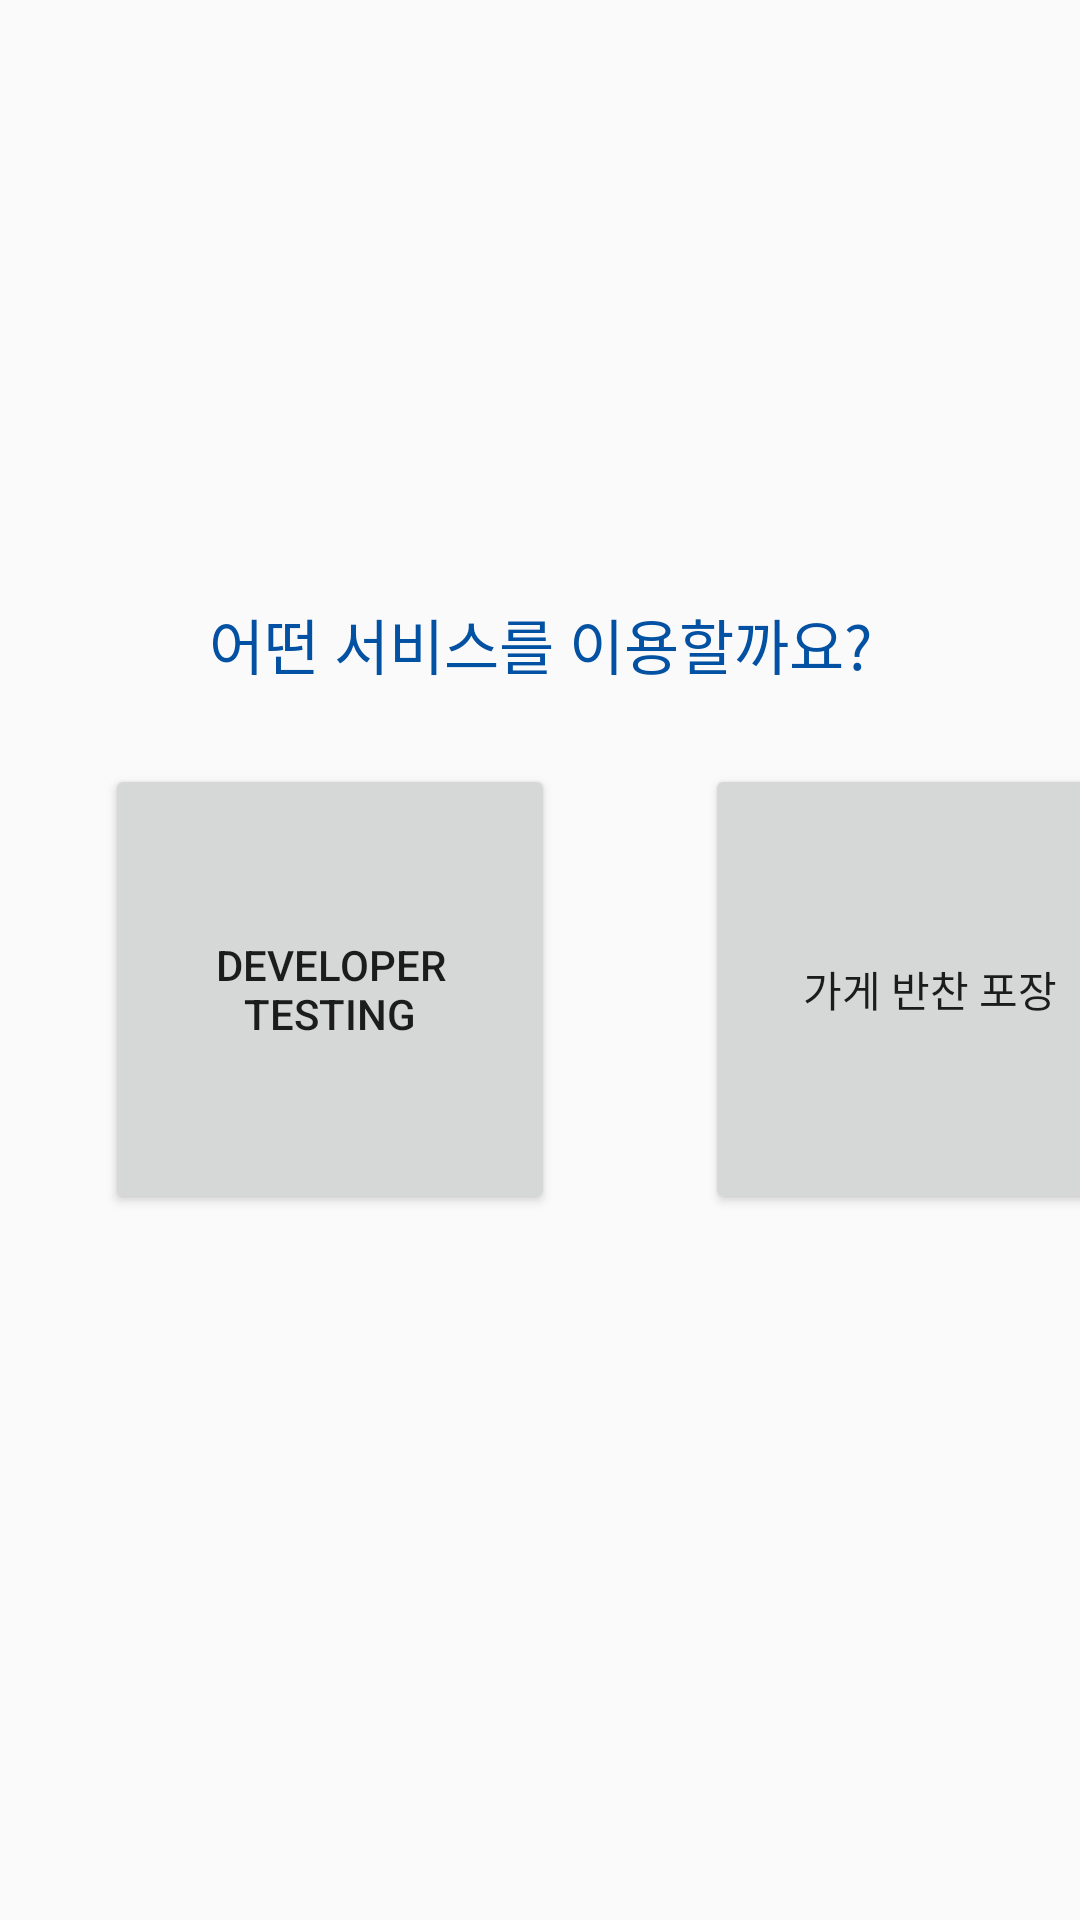

Write the Android layout XML for this screen, with the resource values it uses.
<!-- AndroidManifest.xml: application theme Theme.MidTermProj -->
<!-- res/layout/select_main.xml -->
<?xml version="1.0" encoding="utf-8"?>
<LinearLayout xmlns:android="http://schemas.android.com/apk/res/android"
    android:layout_width="match_parent"
    android:layout_height="match_parent"
    android:gravity="center"
    android:orientation="vertical">


    <TextView
        android:id="@+id/textView"
        android:layout_width="match_parent"
        android:layout_height="wrap_content"
        android:fontFamily="@font/logo_font"
        android:textSize="60px"
        android:textColor="#0251A2"
        android:textAlignment="center"
        android:text="어떤 서비스를 이용할까요?" />


    <LinearLayout
        android:layout_width="match_parent"
        android:layout_height="wrap_content"
        android:orientation="horizontal"
        android:layout_marginTop="-10dp"
        android:layout_gravity="center">

        <Button
            android:id="@+id/select_takeout_button"
            android:layout_width="150dp"
            android:layout_height="150dp"
            android:layout_margin="35dp"
            android:layout_gravity="center"
            android:text="developer testing" />

        <Button
            android:id="@+id/select_market_button"
            android:layout_width="150dp"
            android:layout_height="150dp"
            android:layout_margin="15dp"
            android:layout_gravity="center"
            android:text="가게 반찬 포장" />

    </LinearLayout>


</LinearLayout>
<!-- resources referenced by this layout -->
<resources>
  <style name="Theme.MidTermProj" parent="Theme.AppCompat.Light">
          
          <item name="colorPrimary">@color/purple_500</item>
          <item name="colorPrimaryVariant">@color/purple_700</item>
          <item name="colorOnPrimary">@color/white</item>
          
          <item name="colorSecondary">@color/teal_200</item>
          <item name="colorSecondaryVariant">@color/teal_700</item>
          <item name="colorOnSecondary">@color/black</item>
          
          <item name="android:statusBarColor" tools:targetApi="l">?attr/colorPrimaryVariant</item>
          
          <item name="windowActionBar">false</item>
          <item name="windowNoTitle">true</item>
      </style>
  <!-- not gathered from this repository: default colours our renderer supplied (Android Studio template values) -->
  <color name="purple_500">#FF6200EE</color>
  <color name="purple_700">#FF3700B3</color>
  <color name="teal_200">#FF03DAC5</color>
  <color name="teal_700">#FF018786</color>
  <color name="black">#FF000000</color>
  <color name="white">#FFFFFFFF</color>
</resources>
